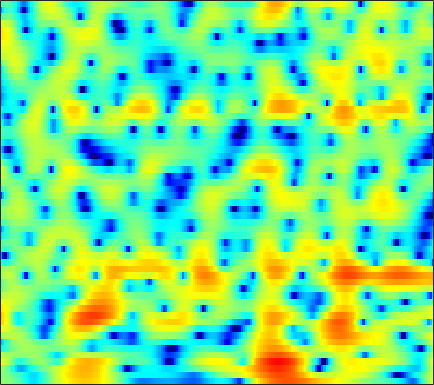

The table this chart was drawn from, first rows:
0.53376, 0.57172, 0.52388, 0.35907, 0.15916, -0.20504, -0.67292, -1.0934, -1.7537, -2.5194, -3.3922, -4.089, -5.0307, -5.8941, -6.3795, -6.6537, -6.3916, -5.8841, -4.9247, -3.8079, -2.6517, -1.8043, -0.7284, 0.28072
0.1299, 0.06591, -0.1196, -0.4143, -0.7003, -1.157, -1.692, -2.142, -2.794, -3.494, -4.23, -4.795, -5.53, -6.171, -6.518, -6.696, -6.45, -5.983, -5.066, -3.942, -2.74, -1.839, -0.6723, 0.4298
1.215, 0.6911, -0.1811, -1.269, -2.231, -3.707, -5.37, -6.655, -8.149, -8.881, -8.58, -7.89, -6.755, -5.623, -4.834, -3.881, -3.039, -2.462, -1.746, -1.08, -0.4438, 0.02278, 0.6354, 1.246
4.327, 3.774, 2.902, 1.869, 0.9846, -0.3266, -1.721, -2.708, -3.68, -3.97, -3.558, -2.957, -2.034, -1.159, -0.5892, 0.02403, 0.4421, 0.6206, 0.6825, 0.5427, 0.1915, -0.211, -0.938, -1.836
2.136, 1.908, 1.645, 1.421, 1.274, 1.109, 0.9799, 0.9142, 0.8726, 0.8754, 0.9177, 0.9667, 1.04, 1.1, 1.121, 1.097, 0.9849, 0.8229, 0.4879, -0.006922, -0.6961, -1.363, -2.488, -3.892
-4.969, -4.449, -3.381, -2.269, -1.517, -0.6722, -0.0121, 0.3813, 0.7801, 1.052, 1.221, 1.298, 1.339, 1.31, 1.241, 1.099, 0.9059, 0.7374, 0.4996, 0.256, 0.01337, -0.1588, -0.3672, -0.531
-8.143, -6.438, -4.109, -2.248, -1.171, -0.08045, 0.6845, 1.083, 1.423, 1.569, 1.553, 1.453, 1.206, 0.8337, 0.4856, -0.04054, -0.5939, -0.9891, -1.431, -1.737, -1.829, -1.736, -1.419, -0.9442
1.723, 1.75, 1.865, 2.015, 2.111, 2.192, 2.191, 2.119, 1.935, 1.63, 1.187, 0.7435, -0.01076, -0.9656, -1.821, -3.206, -4.947, -6.542, -9.078, -11.67, -12.36, -10.92, -8.192, -5.68
4.724, 4.456, 4.002, 3.457, 2.995, 2.33, 1.658, 1.169, 0.5635, 0.02202, -0.5059, -0.9453, -1.633, -2.495, -3.312, -4.699, -6.474, -8.057, -10.35, -12.45, -13.24, -12.51, -10.58, -8.416
7.085, 6.446, 5.315, 3.83, 2.449, 0.2086, -2.39, -4.278, -5.57, -4.974, -3.717, -2.949, -2.338, -2.257, -2.521, -3.234, -4.22, -5.102, -6.498, -8.264, -10.47, -12.43, -15.55, -16.79
7.428, 6.721, 5.503, 3.918, 2.452, 0.07436, -2.703, -4.674, -5.769, -4.817, -3.45, -2.662, -2.034, -1.935, -2.139, -2.683, -3.534, -4.396, -5.73, -7.274, -8.931, -10.13, -11.24, -11.05
5.991, 5.599, 4.955, 4.195, 3.573, 2.709, 1.883, 1.326, 0.6998, 0.2396, -0.1425, -0.4424, -0.9236, -1.538, -2.1, -3.083, -4.44, -5.661, -7.497, -9.572, -12.02, -13.89, -15.23, -14.15
4.322, 4.252, 4.105, 3.888, 3.683, 3.364, 2.998, 2.703, 2.276, 1.816, 1.321, 0.9099, 0.2689, -0.4817, -1.156, -2.244, -3.495, -4.612, -6.412, -8.576, -11.11, -13.12, -14.68, -13.35
1.847, 2.158, 2.507, 2.744, 2.846, 2.887, 2.823, 2.714, 2.497, 2.193, 1.826, 1.52, 1.059, 0.5232, 0.06896, -0.5618, -1.225, -1.81, -2.678, -3.47, -4.126, -4.561, -4.982, -5.135
-1.402, -0.3956, 0.6369, 1.362, 1.721, 1.99, 2.052, 1.989, 1.812, 1.546, 1.233, 1.01, 0.7533, 0.5403, 0.4202, 0.2687, 0.06649, -0.08744, -0.3021, -0.5706, -0.8573, -1.055, -1.308, -1.585
-2.238, -0.8667, 0.4102, 1.194, 1.523, 1.638, 1.419, 1.041, 0.3125, -0.5552, -1.409, -1.867, -2.031, -1.639, -1.141, -0.4694, 0.08958, 0.4359, 0.7296, 0.7721, 0.623, 0.4597, 0.2025, -0.07377
1.177, 1.685, 2.199, 2.49, 2.528, 2.284, 1.662, 0.8855, -0.7796, -3.432, -7.944, -14.86, -16.66, -7.208, -3.903, -1.226, 0.452, 1.198, 1.635, 1.658, 1.268, 0.6766, -0.4203, -1.664
1.289, 1.272, 1.33, 1.423, 1.465, 1.439, 1.244, 0.9792, 0.3608, -0.481, -1.307, -1.724, -1.654, -0.8799, -0.0993, 0.8764, 1.732, 2.079, 2.096, 1.756, 0.9425, -0.1452, -2.263, -5.533
-3.742, -4.451, -4.663, -3.991, -3.151, -1.985, -1.028, -0.4853, 0.09409, 0.4677, 0.751, 0.957, 1.244, 1.563, 1.804, 2.15, 2.309, 2.335, 2.273, 1.911, 1.302, 0.7482, -0.2152, -1.224
-9.687, -15.16, -19.68, -10.75, -7.211, -4.21, -2.245, -1.24, -0.2561, 0.4536, 0.9425, 1.243, 1.589, 1.91, 2.145, 2.452, 2.631, 2.729, 2.826, 2.693, 2.39, 2.09, 1.477, 0.685
-2.771, -3.289, -3.451, -3.044, -2.469, -1.635, -0.8953, -0.459, -0.1425, -0.03468, -0.07849, -0.1514, -0.1523, 0.06331, 0.4091, 0.9914, 1.751, 2.28, 2.769, 3.119, 3.216, 3.067, 2.67, 1.917
-1.606, -1.564, -1.362, -1.038, -0.7839, -0.5327, -0.5083, -0.6365, -1.137, -2.159, -3.771, -5.481, -8.275, -9.345, -7.5, -4.277, -1.612, -0.07556, 1.351, 2.374, 3.006, 3.22, 3.283, 3.05
-6.742, -5.44, -3.858, -2.616, -1.942, -1.358, -1.147, -1.263, -1.748, -2.724, -4.244, -5.724, -7.843, -8.571, -7.408, -4.928, -2.599, -1.292, 0.1622, 1.217, 1.946, 2.374, 2.714, 2.889
-9.955, -7.337, -4.821, -3.078, -2.157, -1.312, -0.8082, -0.6461, -0.6722, -0.8856, -1.252, -1.547, -1.855, -1.958, -1.861, -1.533, -1.067, -0.6923, -0.1777, 0.288, 0.7145, 1.015, 1.381, 1.71
-2.995, -2.468, -1.624, -0.8156, -0.2864, 0.2843, 0.6688, 0.8646, 0.9644, 0.9324, 0.7858, 0.6221, 0.3512, 0.04467, -0.195, -0.5297, -0.9277, -1.161, -1.474, -1.681, -1.649, -1.506, -1.07, -0.4684
0.1381, 0.3939, 0.8003, 1.213, 1.52, 1.876, 2.133, 2.253, 2.312, 2.224, 2.01, 1.757, 1.296, 0.6792, 0.09025, -0.8629, -2.087, -3.197, -5.014, -7.011, -8.384, -8.183, -6.398, -4.261
0.2708, 0.5718, 1.027, 1.528, 1.883, 2.286, 2.595, 2.72, 2.766, 2.654, 2.373, 2.052, 1.473, 0.7131, 0.003896, -1.145, -2.596, -4.058, -6.455, -10.03, -13.84, -13.44, -9.001, -5.541
-2.966, -2.264, -1.094, 0.06885, 0.8104, 1.594, 2.115, 2.351, 2.433, 2.299, 1.945, 1.562, 0.9134, 0.1558, -0.4387, -1.268, -2.057, -2.579, -3.242, -3.63, -3.676, -3.364, -2.604, -1.616
-13.16, -7.954, -3.952, -1.471, -0.1989, 0.973, 1.634, 1.891, 1.903, 1.592, 0.9627, 0.2986, -0.7994, -2.057, -2.962, -3.909, -4.154, -3.848, -3.203, -2.226, -1.35, -0.6374, 0.2085, 0.9792
-3.837, -2.991, -1.617, -0.43, 0.2551, 0.8839, 1.203, 1.224, 1.015, 0.4587, -0.4613, -1.484, -3.416, -6.354, -9.758, -17.97, -16.35, -10.51, -6.1, -3.383, -1.492, -0.422, 0.7095, 1.625
0.7646, 0.6561, 0.5671, 0.4569, 0.3557, 0.1493, -0.0788, -0.2871, -0.5893, -0.97, -1.501, -2.047, -3.048, -4.333, -5.379, -6.358, -6.221, -5.449, -4.012, -2.696, -1.585, -0.9162, -0.1436, 0.5717
2.719, 2.163, 1.27, 0.2409, -0.6281, -1.835, -2.931, -3.411, -3.497, -2.978, -2.29, -1.808, -1.331, -1.058, -0.9749, -0.8781, -0.8374, -0.8265, -0.8574, -1.086, -1.54, -1.964, -2.428, -2.425
3.203, 2.315, 0.8738, -0.9262, -2.689, -5.847, -11.22, -18.63, -14.16, -7.351, -3.669, -1.836, -0.1247, 1.027, 1.597, 2.021, 2.105, 1.954, 1.386, 0.3149, -1.57, -3.744, -9.105, -34.38
0.2201, -0.7884, -2.161, -3.619, -4.699, -6.075, -7.249, -7.518, -6.787, -4.997, -3.004, -1.644, -0.1414, 0.9894, 1.634, 2.164, 2.389, 2.346, 1.999, 1.356, 0.428, -0.4125, -1.415, -1.844
-4.405, -5.957, -8.022, -9.329, -9.44, -8.621, -7.336, -6.317, -4.914, -3.51, -2.152, -1.204, -0.08887, 0.8189, 1.345, 1.882, 2.191, 2.285, 2.275, 2.087, 1.852, 1.624, 1.403, 1.272
-7.141, -9.8, -15.33, -25.82, -19.05, -12.2, -8.455, -6.49, -4.436, -2.815, -1.465, -0.6118, 0.3581, 1.139, 1.594, 2.045, 2.332, 2.449, 2.491, 2.43, 2.277, 2.16, 1.963, 1.793
-4.648, -5.679, -6.862, -7.394, -7.231, -6.309, -5.035, -3.993, -2.677, -1.461, -0.4128, 0.2719, 1.037, 1.635, 1.986, 2.289, 2.442, 2.458, 2.345, 2.143, 1.831, 1.584, 1.23, 0.9131
-2.258, -2.754, -3.25, -3.43, -3.346, -2.982, -2.326, -1.746, -0.8814, -0.02386, 0.7729, 1.311, 1.904, 2.343, 2.559, 2.701, 2.638, 2.46, 2.06, 1.447, 0.7149, 0.05026, -0.8033, -1.561
-1.775, -2.436, -3.042, -3.288, -3.147, -2.609, -1.78, -1.058, -0.06994, 0.8607, 1.711, 2.255, 2.853, 3.273, 3.44, 3.474, 3.248, 2.893, 2.16, 1.049, -0.463, -1.935, -4.444, -7.508
-4.059, -5.846, -8.195, -9.415, -8.604, -6.197, -3.959, -2.472, -0.874, 0.4611, 1.565, 2.257, 3.032, 3.6, 3.871, 3.988, 3.808, 3.453, 2.625, 1.435, -0.287, -1.895, -4.585, -7.839
-6.03, -8.116, -12, -15.02, -12.69, -8.681, -5.711, -4.208, -2.674, -1.458, -0.3577, 0.4795, 1.566, 2.521, 3.142, 3.647, 3.794, 3.641, 3.001, 1.976, 0.4887, -0.8498, -2.694, -4.285
-5.694, -5.717, -5.677, -5.532, -5.301, -4.776, -4.545, -4.671, -5.233, -6.149, -6.063, -4.66, -1.981, 0.497, 1.888, 3.242, 3.948, 4.089, 3.852, 2.919, 1.352, -0.3445, -3.94, -10.59
-9.206, -7.612, -6.097, -5.082, -4.661, -4.474, -4.895, -5.614, -7.593, -11.11, -13.55, -10.15, -5.26, -1.889, -0.06149, 1.607, 2.641, 3.05, 3.188, 2.88, 2.145, 1.367, 0.1468, -0.9623
-10.05, -8.576, -6.991, -5.81, -5.168, -4.684, -4.441, -4.435, -4.567, -4.571, -4.255, -3.711, -2.659, -1.478, -0.6447, 0.2932, 1.045, 1.443, 1.746, 1.915, 1.923, 1.83, 1.737, 1.715
-8.507, -7.425, -6.158, -5.07, -4.378, -3.626, -3.065, -2.772, -2.438, -2.172, -1.914, -1.696, -1.354, -0.9647, -0.7016, -0.3076, 0.04652, 0.3216, 0.6752, 0.9897, 1.294, 1.513, 1.769, 2.026
-6.988, -5.953, -4.651, -3.501, -2.744, -1.898, -1.294, -0.9591, -0.6799, -0.5909, -0.6347, -0.7466, -0.9809, -1.271, -1.448, -1.6, -1.586, -1.413, -0.9802, -0.4528, 0.1488, 0.6258, 1.194, 1.695
-6.426, -4.944, -3.117, -1.611, -0.7047, 0.2118, 0.8361, 1.111, 1.192, 0.989, 0.477, -0.1215, -1.227, -2.679, -3.895, -5.499, -6.249, -5.97, -4.739, -3.203, -1.847, -0.9901, 0.02089, 0.8556
-6.66, -3.987, -1.419, 0.4133, 1.405, 2.337, 2.881, 3.034, 2.937, 2.478, 1.606, 0.6462, -1.122, -3.693, -6.451, -12.45, -24.87, -15.73, -9.289, -6.085, -4.235, -3.297, -2.314, -1.443
-1.577, -0.3396, 1.133, 2.293, 2.945, 3.539, 3.817, 3.82, 3.585, 3.046, 2.209, 1.382, 0.01264, -1.63, -2.978, -4.718, -5.905, -6.31, -6.351, -6.279, -6.511, -6.928, -7.744, -8.125
2.088, 2.47, 2.961, 3.351, 3.563, 3.69, 3.631, 3.469, 3.092, 2.533, 1.815, 1.183, 0.2259, -0.8008, -1.615, -2.695, -3.715, -4.443, -5.502, -6.786, -8.459, -10.21, -13.97, -21.46
3.789, 3.871, 3.91, 3.859, 3.745, 3.486, 3.107, 2.751, 2.169, 1.509, 0.7829, 0.2084, -0.5701, -1.358, -1.967, -2.768, -3.634, -4.325, -5.311, -6.413, -7.605, -8.538, -9.552, -9.991
5.011, 4.923, 4.696, 4.339, 3.971, 3.362, 2.618, 1.976, 1.047, 0.08521, -0.8378, -1.449, -2.126, -2.668, -2.986, -3.397, -3.876, -4.353, -5.092, -5.964, -6.979, -7.787, -8.669, -9.029
6.143, 5.92, 5.484, 4.864, 4.278, 3.308, 2.096, 1.015, -0.6345, -2.482, -4.28, -5.315, -5.88, -5.545, -5.021, -4.419, -4.061, -4.017, -4.38, -5.247, -6.731, -8.335, -11.57, -16.3
6.17, 5.861, 5.311, 4.572, 3.877, 2.701, 1.179, -0.2471, -2.666, -6.011, -11.3, -19.3, -19.83, -10.86, -7.766, -5.223, -3.734, -3.059, -2.724, -2.977, -3.795, -4.762, -6.476, -7.904
3.614, 3.351, 2.953, 2.423, 1.861, 0.8682, -0.4199, -1.584, -3.366, -5.333, -7.161, -8.069, -8.137, -6.955, -5.648, -3.958, -2.567, -1.758, -0.9576, -0.4781, -0.271, -0.2535, -0.2842, -0.2163
-2.097, -1.614, -0.985, -0.7373, -0.8776, -1.48, -2.527, -3.539, -5.13, -6.666, -7.705, -7.912, -7.274, -5.897, -4.726, -3.101, -1.592, -0.6246, 0.4581, 1.306, 1.923, 2.255, 2.579, 2.771
-9.85, -6.156, -3.675, -2.67, -2.517, -3, -4.216, -5.631, -8.351, -12.54, -19.61, -20.02, -12.71, -8.199, -5.778, -3.235, -1.224, 0.0009284, 1.346, 2.379, 3.14, 3.557, 3.893, 4.002
-2.18, -2.028, -1.796, -1.811, -2.081, -2.826, -4.008, -5.207, -7.117, -9.246, -10.79, -10.82, -9.189, -6.815, -5.047, -2.898, -1.004, 0.2432, 1.64, 2.735, 3.532, 3.924, 4.171, 4.119
